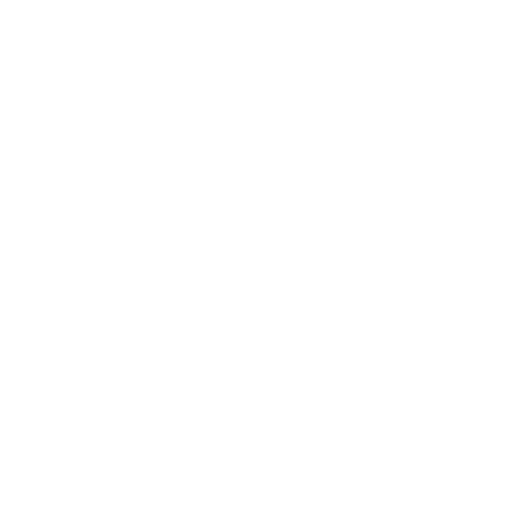
t = 0.00 s
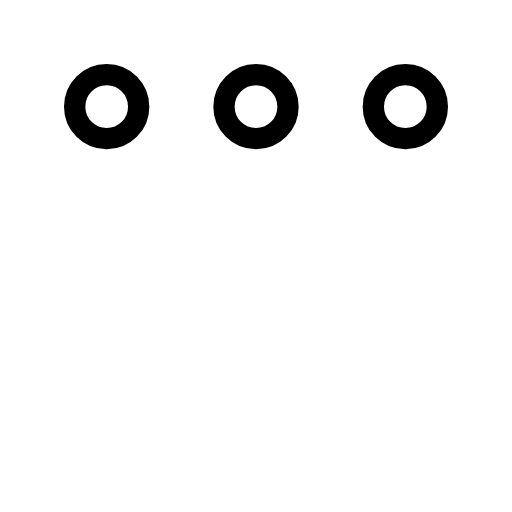
t = 0.30 s
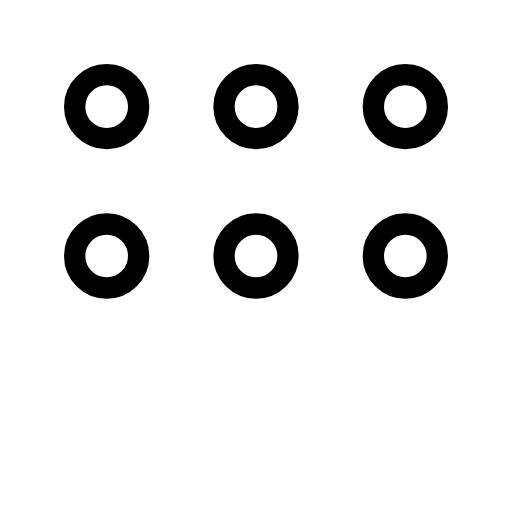
t = 0.50 s
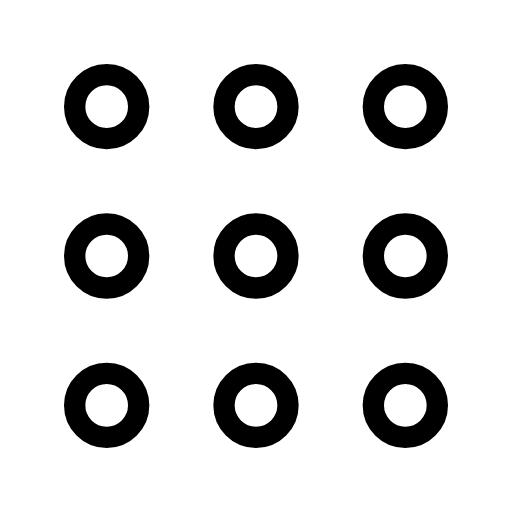
t = 0.80 s
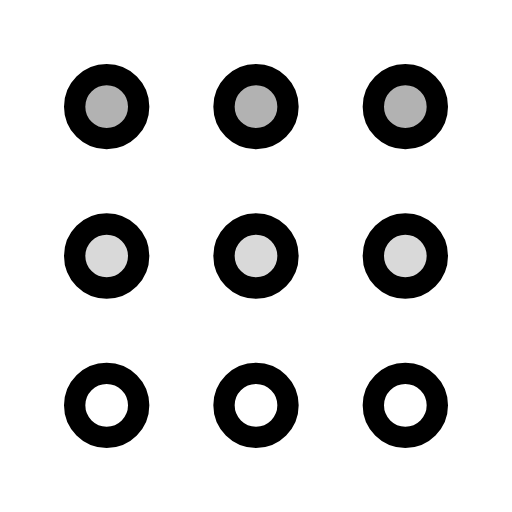
t = 1.08 s
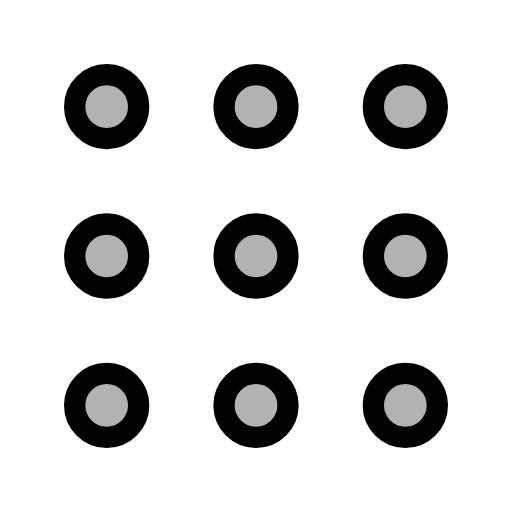
t = 1.35 s

The animated SVG that drew these frames (rendered in a browser with its animation timeline set to each time). Animation: 6 SMIL elements (animate=6); one cycle of 1.35 s.

<svg xmlns="http://www.w3.org/2000/svg" width="24" height="24" viewBox="0 0 24 24">
	<g fill="currentColor" stroke="currentColor" stroke-linecap="round" stroke-dasharray="10">
		<g stroke-dashoffset="10" fill-opacity="0">
			<circle cx="5" cy="5" r="1.5" />
			<circle cx="12" cy="5" r="1.5" />
			<circle cx="19" cy="5" r="1.5" />
			<animate attributeName="stroke-dashoffset" values="10;0" dur="0.2s" fill="freeze" />
			<animate attributeName="fill-opacity" values="0;0.3" begin="0.8s" dur="0.15s" fill="freeze" />
		</g>
		<g stroke-dashoffset="10" fill-opacity="0">
			<circle cx="5" cy="12" r="1.5" />
			<circle cx="12" cy="12" r="1.5" />
			<circle cx="19" cy="12" r="1.5" />
			<animate attributeName="stroke-dashoffset" values="10;0" begin="0.3s" dur="0.2s" fill="freeze" />
			<animate attributeName="fill-opacity" values="0;0.3" begin="1s" dur="0.15s" fill="freeze" />
		</g>
		<g stroke-dashoffset="10" fill-opacity="0">
			<circle cx="5" cy="19" r="1.5" />
			<circle cx="12" cy="19" r="1.5" />
			<circle cx="19" cy="19" r="1.5" />
			<animate attributeName="stroke-dashoffset" values="10;0" begin="0.6s" dur="0.2s" fill="freeze" />
			<animate attributeName="fill-opacity" values="0;0.3" begin="1.2s" dur="0.15s" fill="freeze" />
		</g>
	</g>
</svg>
